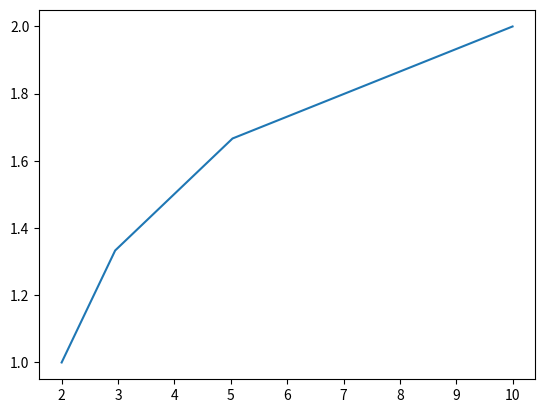

The script that saved this image:
from math import *
import matplotlib.pyplot as plt
import numpy as np


x = np.linspace(1,2,4,9)

y = sum((1/(2**k))*(x**k) for k in range(10))
    
plt.plot(y,x)


plt.show()
 
